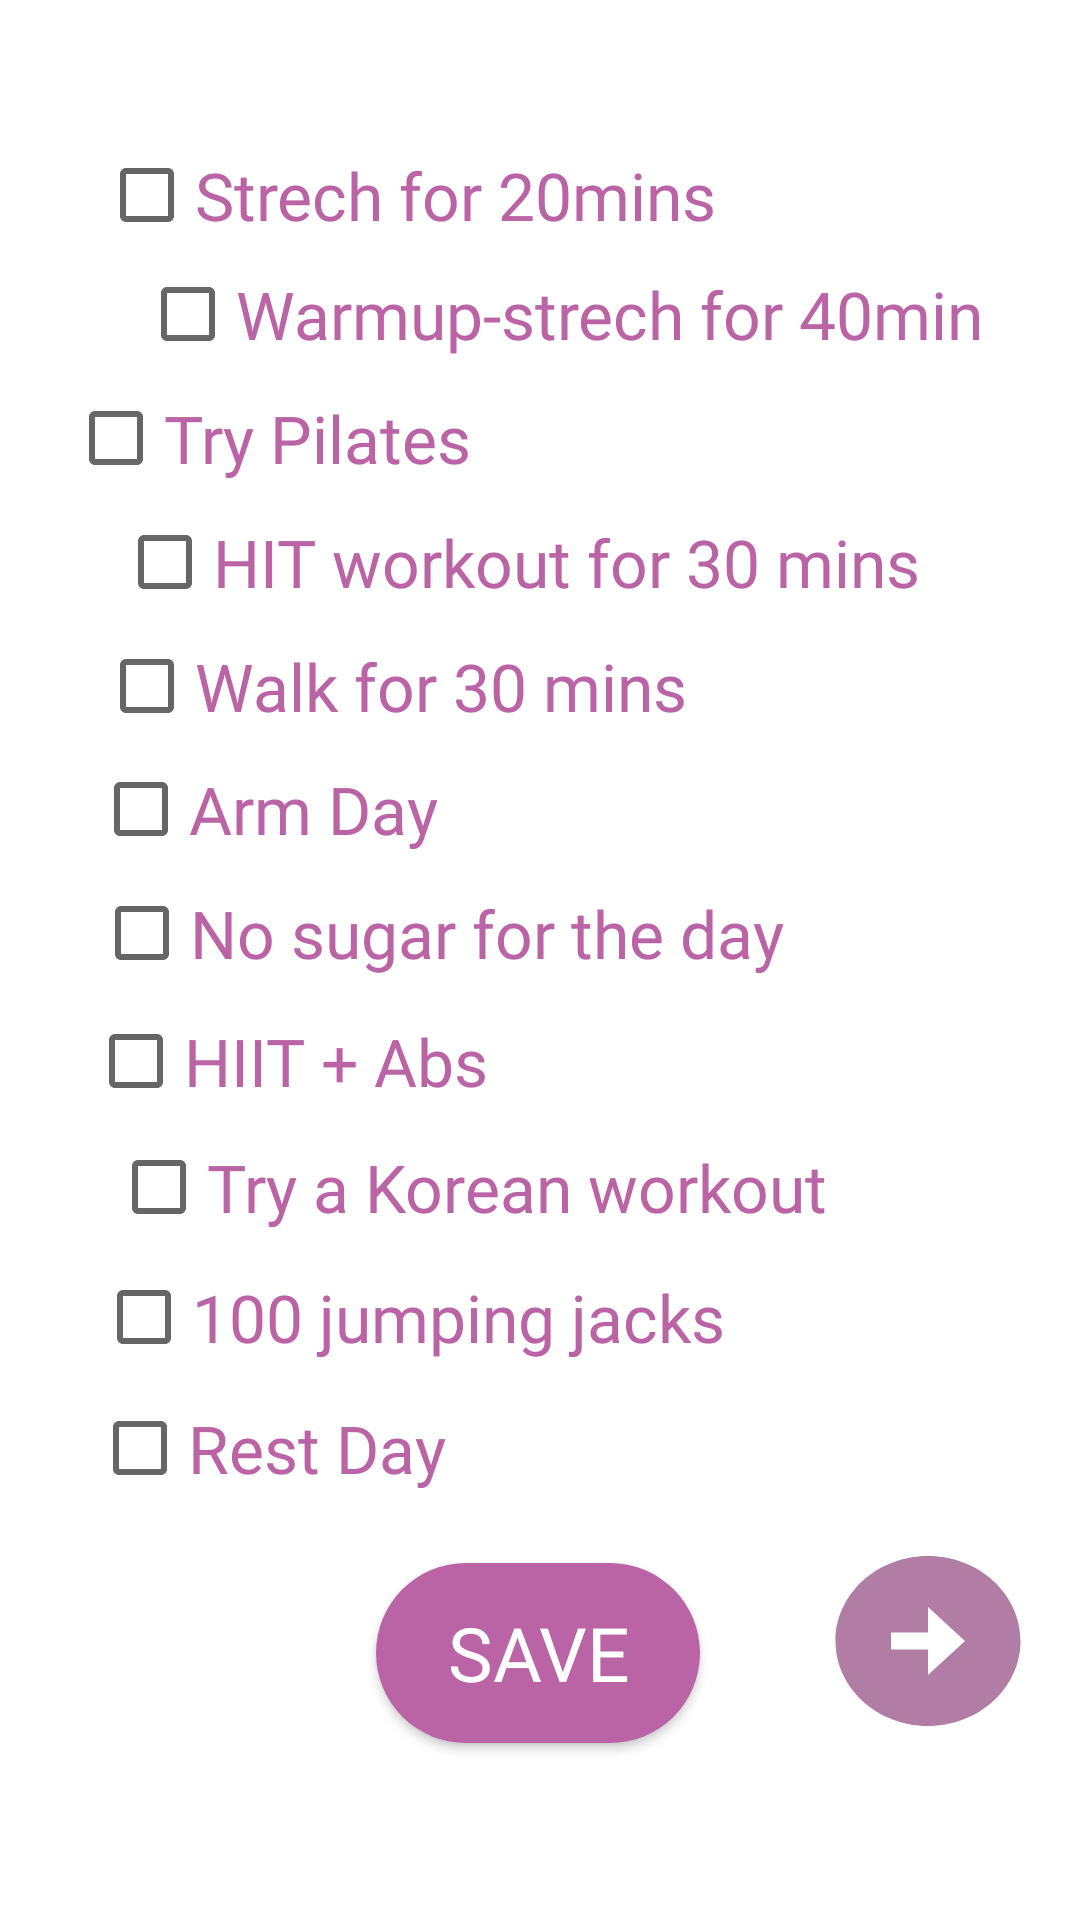

Produce the Android XML layout that renders to this screen, including the resource entries it uses.
<!-- AndroidManifest.xml: application theme Theme.Better_me -->
<!-- res/layout/activity_workout_page.xml -->
<?xml version="1.0" encoding="utf-8"?>
<androidx.constraintlayout.widget.ConstraintLayout xmlns:android="http://schemas.android.com/apk/res/android"
    xmlns:app="http://schemas.android.com/apk/res-auto"
    xmlns:tools="http://schemas.android.com/tools"
    android:layout_width="match_parent"
    android:layout_height="match_parent"
    tools:context=".workout_page">


    <CheckBox
        android:id="@+id/day9"
        android:layout_width="wrap_content"
        android:layout_height="wrap_content"
        android:fontFamily="@font/shirkand"
        android:text="Try a Korean workout   "
        android:textColor="#BA64A6"
        android:textSize="22dp"
        app:layout_constraintBottom_toBottomOf="parent"
        app:layout_constraintEnd_toEndOf="parent"
        app:layout_constraintHorizontal_bias="0.352"
        app:layout_constraintStart_toStartOf="parent"
        app:layout_constraintTop_toTopOf="parent"
        app:layout_constraintVertical_bias="0.628" />

    <CheckBox
        android:id="@+id/day1"
        android:layout_width="wrap_content"
        android:layout_height="wrap_content"
        android:fontFamily="@font/shirkand"
        android:text="Strech for 20mins   "
        android:textColor="#BA64A6"
        android:textSize="22dp"
        app:layout_constraintBottom_toBottomOf="parent"
        app:layout_constraintEnd_toEndOf="parent"
        app:layout_constraintHorizontal_bias="0.238"
        app:layout_constraintStart_toStartOf="parent"
        app:layout_constraintTop_toTopOf="parent"
        app:layout_constraintVertical_bias="0.069" />

    <CheckBox
        android:id="@+id/day2"
        android:layout_width="wrap_content"
        android:layout_height="wrap_content"
        android:fontFamily="@font/shirkand"
        android:text="Warmup-strech for 40min"
        android:textColor="#BA64A6"
        android:textSize="22dp"
        app:layout_constraintBottom_toBottomOf="parent"
        app:layout_constraintEnd_toEndOf="parent"
        app:layout_constraintHorizontal_bias="0.593"
        app:layout_constraintStart_toStartOf="parent"
        app:layout_constraintTop_toTopOf="parent"
        app:layout_constraintVertical_bias="0.136" />

    <CheckBox
        android:id="@+id/day3"
        android:layout_width="wrap_content"
        android:layout_height="wrap_content"
        android:fontFamily="@font/shirkand"
        android:text="Try Pilates                           "
        android:textColor="#BA64A6"
        android:textSize="22dp"
        app:layout_constraintBottom_toBottomOf="parent"
        app:layout_constraintEnd_toEndOf="parent"
        app:layout_constraintHorizontal_bias="0.277"
        app:layout_constraintStart_toStartOf="parent"
        app:layout_constraintTop_toTopOf="parent"
        app:layout_constraintVertical_bias="0.206" />

    <CheckBox
        android:id="@+id/day4"
        android:layout_width="wrap_content"
        android:layout_height="wrap_content"
        android:fontFamily="@font/shirkand"
        android:text="HIT workout for 30 mins"
        android:textColor="#BA64A6"
        android:textSize="22dp"
        app:layout_constraintBottom_toBottomOf="parent"
        app:layout_constraintEnd_toEndOf="parent"
        app:layout_constraintHorizontal_bias="0.423"
        app:layout_constraintStart_toStartOf="parent"
        app:layout_constraintTop_toTopOf="parent"
        app:layout_constraintVertical_bias="0.276" />

    <CheckBox
        android:id="@+id/day5"
        android:layout_width="wrap_content"
        android:layout_height="wrap_content"
        android:fontFamily="@font/shirkand"
        android:text="Walk for 30 mins"
        android:textColor="#BA64A6"
        android:textSize="22dp"
        app:layout_constraintBottom_toBottomOf="parent"
        app:layout_constraintEnd_toEndOf="parent"
        app:layout_constraintHorizontal_bias="0.201"
        app:layout_constraintStart_toStartOf="parent"
        app:layout_constraintTop_toTopOf="parent"
        app:layout_constraintVertical_bias="0.346" />

    <CheckBox
        android:id="@+id/day6"
        android:layout_width="wrap_content"
        android:layout_height="wrap_content"
        android:fontFamily="@font/shirkand"
        android:text="Arm Day  "
        android:textColor="#BA64A6"
        android:textSize="22dp"
        app:layout_constraintBottom_toBottomOf="parent"
        app:layout_constraintEnd_toEndOf="parent"
        app:layout_constraintHorizontal_bias="0.133"
        app:layout_constraintStart_toStartOf="parent"
        app:layout_constraintTop_toTopOf="parent"
        app:layout_constraintVertical_bias="0.415" />

    <CheckBox
        android:id="@+id/day7"
        android:layout_width="wrap_content"
        android:layout_height="wrap_content"
        android:fontFamily="@font/shirkand"
        android:text="No sugar for the day  "
        android:textColor="#BA64A6"
        android:textSize="22dp"
        app:layout_constraintBottom_toBottomOf="parent"
        app:layout_constraintEnd_toEndOf="parent"
        app:layout_constraintHorizontal_bias="0.262"
        app:layout_constraintStart_toStartOf="parent"
        app:layout_constraintTop_toTopOf="parent"
        app:layout_constraintVertical_bias="0.485" />

    <CheckBox
        android:id="@+id/day10"
        android:layout_width="wrap_content"
        android:layout_height="wrap_content"
        android:fontFamily="@font/shirkand"
        android:text="100 jumping jacks "
        android:textColor="#BA64A6"
        android:textSize="22dp"
        app:layout_constraintBottom_toBottomOf="parent"
        app:layout_constraintEnd_toEndOf="parent"
        app:layout_constraintHorizontal_bias="0.22"
        app:layout_constraintStart_toStartOf="parent"
        app:layout_constraintTop_toTopOf="parent"
        app:layout_constraintVertical_bias="0.701" />

    <CheckBox
        android:id="@+id/day11"
        android:layout_width="wrap_content"
        android:layout_height="wrap_content"
        android:fontFamily="@font/shirkand"
        android:text="Rest Day  "
        android:textColor="#BA64A6"
        android:textSize="22dp"
        app:layout_constraintBottom_toBottomOf="parent"
        app:layout_constraintEnd_toEndOf="parent"
        app:layout_constraintHorizontal_bias="0.133"
        app:layout_constraintStart_toStartOf="parent"
        app:layout_constraintTop_toTopOf="parent"
        app:layout_constraintVertical_bias="0.775" />

    <CheckBox
        android:id="@+id/day8"
        android:layout_width="wrap_content"
        android:layout_height="wrap_content"
        android:fontFamily="@font/shirkand"
        android:text="HIIT + Abs         "
        android:textColor="#BA64A6"
        android:textSize="22dp"
        app:layout_constraintBottom_toBottomOf="parent"
        app:layout_constraintEnd_toEndOf="parent"
        app:layout_constraintHorizontal_bias="0.165"
        app:layout_constraintStart_toStartOf="parent"
        app:layout_constraintTop_toTopOf="parent"
        app:layout_constraintVertical_bias="0.557" />

    <androidx.appcompat.widget.AppCompatButton
        android:id="@+id/frontbtn"
        android:layout_width="74dp"
        android:layout_height="68dp"
        android:background="@drawable/ic_baseline_arrow_circle_right_24"
        app:layout_constraintBottom_toBottomOf="parent"
        app:layout_constraintEnd_toEndOf="parent"
        app:layout_constraintHorizontal_bias="0.952"
        app:layout_constraintStart_toStartOf="parent"
        app:layout_constraintTop_toTopOf="parent"
        app:layout_constraintVertical_bias="0.897" />

    <androidx.appcompat.widget.AppCompatButton
        android:id="@+id/savebtn"
        android:layout_width="108dp"
        android:layout_height="60dp"
        android:background="@drawable/savebtn"
        android:fontFamily="@font/shirkand"
        android:text="save"
        android:textColor="@color/white"
        android:textSize="25dp"
        app:layout_constraintBottom_toBottomOf="parent"
        app:layout_constraintEnd_toEndOf="parent"
        app:layout_constraintHorizontal_bias="0.498"
        app:layout_constraintStart_toStartOf="parent"
        app:layout_constraintTop_toTopOf="parent"
        app:layout_constraintVertical_bias="0.898" />

</androidx.constraintlayout.widget.ConstraintLayout>
<!-- resources referenced by this layout -->
<resources>
  <color name="white">#FFFFFFFF</color>
  <!-- drawable ic_baseline_arrow_circle_right_24 (drawable) -->
  <vector android:height="24dp" android:tint="#B27DA4"
      android:viewportHeight="24" android:viewportWidth="24"
      android:width="24dp" xmlns:android="http://schemas.android.com/apk/res/android">
      <path android:fillColor="@android:color/white" android:pathData="M22,12c0,-5.52 -4.48,-10 -10,-10S2,6.48 2,12c0,5.52 4.48,10 10,10S22,17.52 22,12zM12,13l-4,0v-2l4,0V8l4,4l-4,4V13z"/>
  </vector>
  <!-- drawable savebtn (drawable) -->
  <?xml version="1.0" encoding="utf-8"?>
  <shape xmlns:android="http://schemas.android.com/apk/res/android">
      <solid android:color="#BA64A6"/>
      <corners
          android:bottomLeftRadius="30dp"
          android:topLeftRadius="30dp"
          android:bottomRightRadius="30dp"
          android:topRightRadius="30dp"
  
          />
  
  </shape>
  <style name="Theme.Better_me" parent="Theme.MaterialComponents.DayNight.DarkActionBar">
          
          <item name="android:windowIsTranslucent">true</item>
          <item name="colorPrimary">@color/purple_500</item>
          <item name="colorPrimaryVariant">@color/purple_700</item>
          <item name="colorOnPrimary">@color/white</item>
          
          <item name="colorSecondary">@color/teal_200</item>
          <item name="colorSecondaryVariant">@color/teal_700</item>
          <item name="colorOnSecondary">@color/black</item>
          
          <item name="android:statusBarColor">?attr/colorPrimaryVariant</item>
          
      </style>
  <color name="purple_500">#D8C6F1</color>
  <color name="purple_700">#000000</color>
  <color name="teal_200">#9F86D7</color>
  <color name="teal_700">#FF018786</color>
  <color name="black">#FF000000</color>
</resources>
